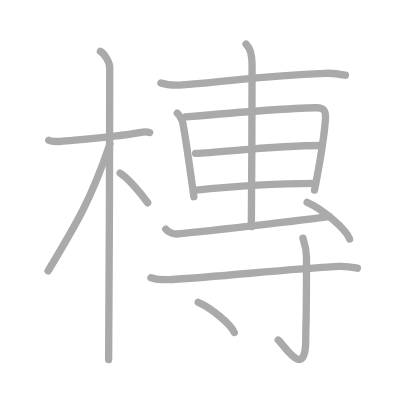
t = 0.00 s
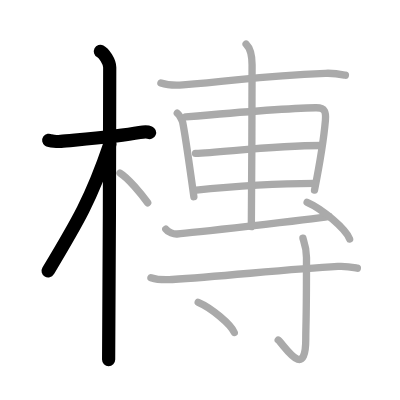
t = 3.00 s
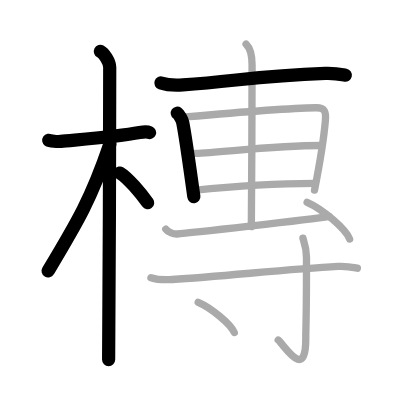
t = 6.00 s
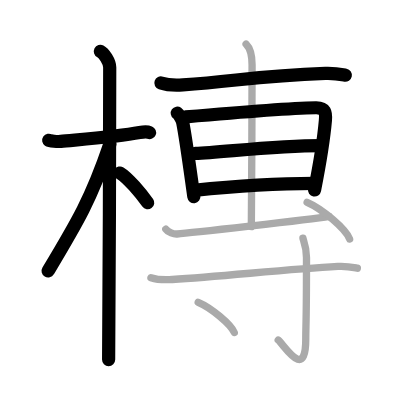
t = 9.00 s
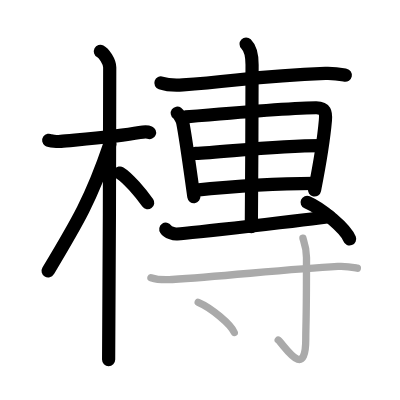
t = 12.00 s
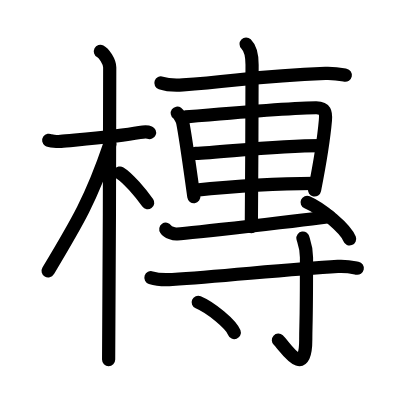
t = 15.00 s

The animated SVG that drew these frames (rendered in a browser with its animation timeline set to each time). Animation: 15 SMIL elements (animate=15); one cycle of 15.00 s.

<?xml version="1.0" standalone="no"?>
<!DOCTYPE svg PUBLIC "-//W3C//DTD SVG 1.1//EN"   "http://www.w3.org/Graphics/SVG/1.1/DTD/svg11.dtd">
<svg width="400px" height="400px"  version="1.1" xmlns="http://www.w3.org/2000/svg">
  <defs>
    <marker id="Triangle" viewBox="0 0 10 10" refX="0" refY="5" markerUnits="strokeWidth" markerWidth="3" style="stroke-opacity:0%;fill:#aaaaaa;" markerHeight="2" orient="auto">
      <path d="M 0 0 L 10 5 L 0 10 z" />
    </marker>
    
    <marker id="Arrow" viewBox="0 0 10 10" refX="5" refY="5" markerUnits="strokeWidth" markerWidth="1.8" style="stroke-opacity:0%;fill:#770000;" markerHeight="2" orient="auto">
      <path d="M 0 4 L 6 4 L 4 1 L 10 5 L 4 9 L 6 6 L 0 6 z" />
        <circle cx="5" cy="5" r="5" />
      </marker>
    
    <marker id="TriangleRed" viewBox="0 0 10 10" refX="0" refY="5" markerUnits="strokeWidth" markerWidth="3" style="stroke-opacity:0%;fill:#CC0000;" markerHeight="2" orient="auto">
      <path d="M 0 0 L 10 5 L 0 10 z" />
    </marker>
    
    <marker id="ArrowRed" viewBox="0 0 10 10" refX="5" refY="5" markerUnits="strokeWidth" markerWidth="1.8" style="stroke-opacity:0%;fill:#CC0000;" markerHeight="2" orient="auto">
      <path d="M 0 4 L 6 4 L 4 1 L 10 5 L 4 9 L 6 6 L 0 6 z" />
        <circle cx="5" cy="5" r="5" />
      </marker>
    
  </defs>
  
  <path style="fill:#ffffff; fill-opacity:100%; fill-rule:evenodd; stroke-width:0;" d="M 0 0 L 400px 0 L 400px 400px L 0 400px L 0 0" />

  <g transform="scale(3.6697247706422 3.6697247706422)">
<path style="fill:none; fill-opacity:0%; fill-rule:evenodd; stroke:#aaaaaa; stroke-opacity:100%; stroke-width: 1.5pt; stroke-linejoin:round; stroke-linecap:round;" d="M13.28 38.22c0.35 0.24 2.39 0.41 3.31 0.31c3.94-0.41 15.12-1.21 21.45-2.41c0.92-0.17 2.15-0.24 2.73 0"></path>
<path style="fill:none; fill-opacity:0%; fill-rule:evenodd; stroke:#aaaaaa; stroke-opacity:100%; stroke-width: 1.5pt; stroke-linejoin:round; stroke-linecap:round;" d="M27.36 14c0.91 0.47 2.54 2.75 2.54 4.42c0 0.95-0.12 73.75-0.3 79.58"></path>
<path style="fill:none; fill-opacity:0%; fill-rule:evenodd; stroke:#aaaaaa; stroke-opacity:100%; stroke-width: 1.5pt; stroke-linejoin:round; stroke-linecap:round;" d="M29.94 39.28c-5.1 15.04-8.94 21.4-16.83 34.56"></path>
<path style="fill:none; fill-opacity:0%; fill-rule:evenodd; stroke:#aaaaaa; stroke-opacity:100%; stroke-width: 1.5pt; stroke-linejoin:round; stroke-linecap:round;" d="M32.72 47.15c2.16 1.31 5.71 5.56 7.53 8.1"></path>
<path style="fill:none; fill-opacity:0%; fill-rule:evenodd; stroke:#aaaaaa; stroke-opacity:100%; stroke-width: 1.5pt; stroke-linejoin:round; stroke-linecap:round;" d="M43.85 22.61c1.56 0.53 4.42 0.64 5.98 0.53c15.24-1.11 20.26-2.46 38.83-3.16c2.6-0.1 4.16 0.25 5.46 0.51"></path>
<path style="fill:none; fill-opacity:0%; fill-rule:evenodd; stroke:#aaaaaa; stroke-opacity:100%; stroke-width: 1.5pt; stroke-linejoin:round; stroke-linecap:round;" d="M48.31 30.83c0.6 0.42 1.37 1.99 1.48 2.55c0.81 4.02 1.85 11.8 3.04 20.23"></path>
<path style="fill:none; fill-opacity:0%; fill-rule:evenodd; stroke:#aaaaaa; stroke-opacity:100%; stroke-width: 1.5pt; stroke-linejoin:round; stroke-linecap:round;" d="M50.62 31.86c9.15-0.81 29.21-2.38 35.45-2.5c2.58-0.05 2.79 1.27 2.6 3.47C88.29 37.16 87.25 44 85.71 51.8"></path>
<path style="fill:none; fill-opacity:0%; fill-rule:evenodd; stroke:#aaaaaa; stroke-opacity:100%; stroke-width: 1.5pt; stroke-linejoin:round; stroke-linecap:round;" d="M53.28 41.79c6.9-0.21 21.3-2.13 34.29-2.13"></path>
<path style="fill:none; fill-opacity:0%; fill-rule:evenodd; stroke:#aaaaaa; stroke-opacity:100%; stroke-width: 1.5pt; stroke-linejoin:round; stroke-linecap:round;" d="M52.88 51.86c8.02-0.84 22.4-1.9 32.84-1.9"></path>
<path style="fill:none; fill-opacity:0%; fill-rule:evenodd; stroke:#aaaaaa; stroke-opacity:100%; stroke-width: 1.5pt; stroke-linejoin:round; stroke-linecap:round;" d="M67.06 12c0.61 0.6 1.63 1.75 1.63 5.66c0 1.2-0.08 36.63-0.2 44.09"></path>
<path style="fill:none; fill-opacity:0%; fill-rule:evenodd; stroke:#aaaaaa; stroke-opacity:100%; stroke-width: 1.5pt; stroke-linejoin:round; stroke-linecap:round;" d="M45.18 62.45c0.62 0.9 2.21 1.38 3.08 1.31c2.89-0.21 36.03-3.85 41.42-4.77"></path>
<path style="fill:none; fill-opacity:0%; fill-rule:evenodd; stroke:#aaaaaa; stroke-opacity:100%; stroke-width: 1.5pt; stroke-linejoin:round; stroke-linecap:round;" d="M83.69 55.12c4.09 1.77 10.56 7.25 11.58 10"></path>
<path style="fill:none; fill-opacity:0%; fill-rule:evenodd; stroke:#aaaaaa; stroke-opacity:100%; stroke-width: 1.5pt; stroke-linejoin:round; stroke-linecap:round;" d="M41.13 75.66c1.52 0.5 4.29 0.6 5.82 0.5c14.19-0.92 31.62-2.81 45.12-3.57c2.52-0.14 4.05 0.24 5.31 0.49"></path>
<path style="fill:none; fill-opacity:0%; fill-rule:evenodd; stroke:#aaaaaa; stroke-opacity:100%; stroke-width: 1.5pt; stroke-linejoin:round; stroke-linecap:round;" d="M82.55 64.88c0.07 0.46 0.97 2.37 0.97 5.27c0 19.46-0.2 17.56-0.2 22.28c0 11.48-5.81 1.7-7.5 0.24"></path>
<path style="fill:none; fill-opacity:0%; fill-rule:evenodd; stroke:#aaaaaa; stroke-opacity:100%; stroke-width: 1.5pt; stroke-linejoin:round; stroke-linecap:round;" d="M54.01 82.37c3.47 1.46 8.96 5.99 9.83 8.25"></path>

<path style="fill:none; fill-opacity:0%; fill-rule:evenodd; stroke:#000000; stroke-opacity:100%; stroke-width: 2.7pt; stroke-linejoin:round; stroke-linecap:round;" d="M13.28 38.22c0.35 0.24 2.39 0.41 3.31 0.31c3.94-0.41 15.12-1.21 21.45-2.41c0.92-0.17 2.15-0.24 2.73 0" pathLength="100" stroke-dashoffset="100" stroke-dasharray="100 105"><animate id="dashAnim1" attributeName="stroke-dashoffset" from="100" to="0" dur="1s" calcMode="linear" fill="freeze"/></path>
<path style="fill:none; fill-opacity:0%; fill-rule:evenodd; stroke:#000000; stroke-opacity:100%; stroke-width: 2.7pt; stroke-linejoin:round; stroke-linecap:round;" d="M27.36 14c0.91 0.47 2.54 2.75 2.54 4.42c0 0.95-0.12 73.75-0.3 79.58" pathLength="100" stroke-dashoffset="100" stroke-dasharray="100 105"><animate id="dashAnim2" attributeName="stroke-dashoffset" from="100" to="0" dur="1s" calcMode="linear" begin="dashAnim1.end" fill="freeze"/></path>
<path style="fill:none; fill-opacity:0%; fill-rule:evenodd; stroke:#000000; stroke-opacity:100%; stroke-width: 2.7pt; stroke-linejoin:round; stroke-linecap:round;" d="M29.94 39.28c-5.1 15.04-8.94 21.4-16.83 34.56" pathLength="100" stroke-dashoffset="100" stroke-dasharray="100 105"><animate id="dashAnim3" attributeName="stroke-dashoffset" from="100" to="0" dur="1s" calcMode="linear" begin="dashAnim2.end" fill="freeze"/></path>
<path style="fill:none; fill-opacity:0%; fill-rule:evenodd; stroke:#000000; stroke-opacity:100%; stroke-width: 2.7pt; stroke-linejoin:round; stroke-linecap:round;" d="M32.72 47.15c2.16 1.31 5.71 5.56 7.53 8.1" pathLength="100" stroke-dashoffset="100" stroke-dasharray="100 105"><animate id="dashAnim4" attributeName="stroke-dashoffset" from="100" to="0" dur="1s" calcMode="linear" begin="dashAnim3.end" fill="freeze"/></path>
<path style="fill:none; fill-opacity:0%; fill-rule:evenodd; stroke:#000000; stroke-opacity:100%; stroke-width: 2.7pt; stroke-linejoin:round; stroke-linecap:round;" d="M43.85 22.61c1.56 0.53 4.42 0.64 5.98 0.53c15.24-1.11 20.26-2.46 38.83-3.16c2.6-0.1 4.16 0.25 5.46 0.51" pathLength="100" stroke-dashoffset="100" stroke-dasharray="100 105"><animate id="dashAnim5" attributeName="stroke-dashoffset" from="100" to="0" dur="1s" calcMode="linear" begin="dashAnim4.end" fill="freeze"/></path>
<path style="fill:none; fill-opacity:0%; fill-rule:evenodd; stroke:#000000; stroke-opacity:100%; stroke-width: 2.7pt; stroke-linejoin:round; stroke-linecap:round;" d="M48.31 30.83c0.6 0.42 1.37 1.99 1.48 2.55c0.81 4.02 1.85 11.8 3.04 20.23" pathLength="100" stroke-dashoffset="100" stroke-dasharray="100 105"><animate id="dashAnim6" attributeName="stroke-dashoffset" from="100" to="0" dur="1s" calcMode="linear" begin="dashAnim5.end" fill="freeze"/></path>
<path style="fill:none; fill-opacity:0%; fill-rule:evenodd; stroke:#000000; stroke-opacity:100%; stroke-width: 2.7pt; stroke-linejoin:round; stroke-linecap:round;" d="M50.62 31.86c9.15-0.81 29.21-2.38 35.45-2.5c2.58-0.05 2.79 1.27 2.6 3.47C88.29 37.16 87.25 44 85.71 51.8" pathLength="100" stroke-dashoffset="100" stroke-dasharray="100 105"><animate id="dashAnim7" attributeName="stroke-dashoffset" from="100" to="0" dur="1s" calcMode="linear" begin="dashAnim6.end" fill="freeze"/></path>
<path style="fill:none; fill-opacity:0%; fill-rule:evenodd; stroke:#000000; stroke-opacity:100%; stroke-width: 2.7pt; stroke-linejoin:round; stroke-linecap:round;" d="M53.28 41.79c6.9-0.21 21.3-2.13 34.29-2.13" pathLength="100" stroke-dashoffset="100" stroke-dasharray="100 105"><animate id="dashAnim8" attributeName="stroke-dashoffset" from="100" to="0" dur="1s" calcMode="linear" begin="dashAnim7.end" fill="freeze"/></path>
<path style="fill:none; fill-opacity:0%; fill-rule:evenodd; stroke:#000000; stroke-opacity:100%; stroke-width: 2.7pt; stroke-linejoin:round; stroke-linecap:round;" d="M52.88 51.86c8.02-0.84 22.4-1.9 32.84-1.9" pathLength="100" stroke-dashoffset="100" stroke-dasharray="100 105"><animate id="dashAnim9" attributeName="stroke-dashoffset" from="100" to="0" dur="1s" calcMode="linear" begin="dashAnim8.end" fill="freeze"/></path>
<path style="fill:none; fill-opacity:0%; fill-rule:evenodd; stroke:#000000; stroke-opacity:100%; stroke-width: 2.7pt; stroke-linejoin:round; stroke-linecap:round;" d="M67.06 12c0.61 0.6 1.63 1.75 1.63 5.66c0 1.2-0.08 36.63-0.2 44.09" pathLength="100" stroke-dashoffset="100" stroke-dasharray="100 105"><animate id="dashAnim10" attributeName="stroke-dashoffset" from="100" to="0" dur="1s" calcMode="linear" begin="dashAnim9.end" fill="freeze"/></path>
<path style="fill:none; fill-opacity:0%; fill-rule:evenodd; stroke:#000000; stroke-opacity:100%; stroke-width: 2.7pt; stroke-linejoin:round; stroke-linecap:round;" d="M45.18 62.45c0.62 0.9 2.21 1.38 3.08 1.31c2.89-0.21 36.03-3.85 41.42-4.77" pathLength="100" stroke-dashoffset="100" stroke-dasharray="100 105"><animate id="dashAnim11" attributeName="stroke-dashoffset" from="100" to="0" dur="1s" calcMode="linear" begin="dashAnim10.end" fill="freeze"/></path>
<path style="fill:none; fill-opacity:0%; fill-rule:evenodd; stroke:#000000; stroke-opacity:100%; stroke-width: 2.7pt; stroke-linejoin:round; stroke-linecap:round;" d="M83.69 55.12c4.09 1.77 10.56 7.25 11.58 10" pathLength="100" stroke-dashoffset="100" stroke-dasharray="100 105"><animate id="dashAnim12" attributeName="stroke-dashoffset" from="100" to="0" dur="1s" calcMode="linear" begin="dashAnim11.end" fill="freeze"/></path>
<path style="fill:none; fill-opacity:0%; fill-rule:evenodd; stroke:#000000; stroke-opacity:100%; stroke-width: 2.7pt; stroke-linejoin:round; stroke-linecap:round;" d="M41.13 75.66c1.52 0.5 4.29 0.6 5.82 0.5c14.19-0.92 31.62-2.81 45.12-3.57c2.52-0.14 4.05 0.24 5.31 0.49" pathLength="100" stroke-dashoffset="100" stroke-dasharray="100 105"><animate id="dashAnim13" attributeName="stroke-dashoffset" from="100" to="0" dur="1s" calcMode="linear" begin="dashAnim12.end" fill="freeze"/></path>
<path style="fill:none; fill-opacity:0%; fill-rule:evenodd; stroke:#000000; stroke-opacity:100%; stroke-width: 2.7pt; stroke-linejoin:round; stroke-linecap:round;" d="M82.55 64.88c0.07 0.46 0.97 2.37 0.97 5.27c0 19.46-0.2 17.56-0.2 22.28c0 11.48-5.81 1.7-7.5 0.24" pathLength="100" stroke-dashoffset="100" stroke-dasharray="100 105"><animate id="dashAnim14" attributeName="stroke-dashoffset" from="100" to="0" dur="1s" calcMode="linear" begin="dashAnim13.end" fill="freeze"/></path>
<path style="fill:none; fill-opacity:0%; fill-rule:evenodd; stroke:#000000; stroke-opacity:100%; stroke-width: 2.7pt; stroke-linejoin:round; stroke-linecap:round;" d="M54.01 82.37c3.47 1.46 8.96 5.99 9.83 8.25" pathLength="100" stroke-dashoffset="100" stroke-dasharray="100 105"><animate id="dashAnim15" attributeName="stroke-dashoffset" from="100" to="0" dur="1s" calcMode="linear" begin="dashAnim14.end" fill="freeze"/></path>

</g>

</svg>  
          
